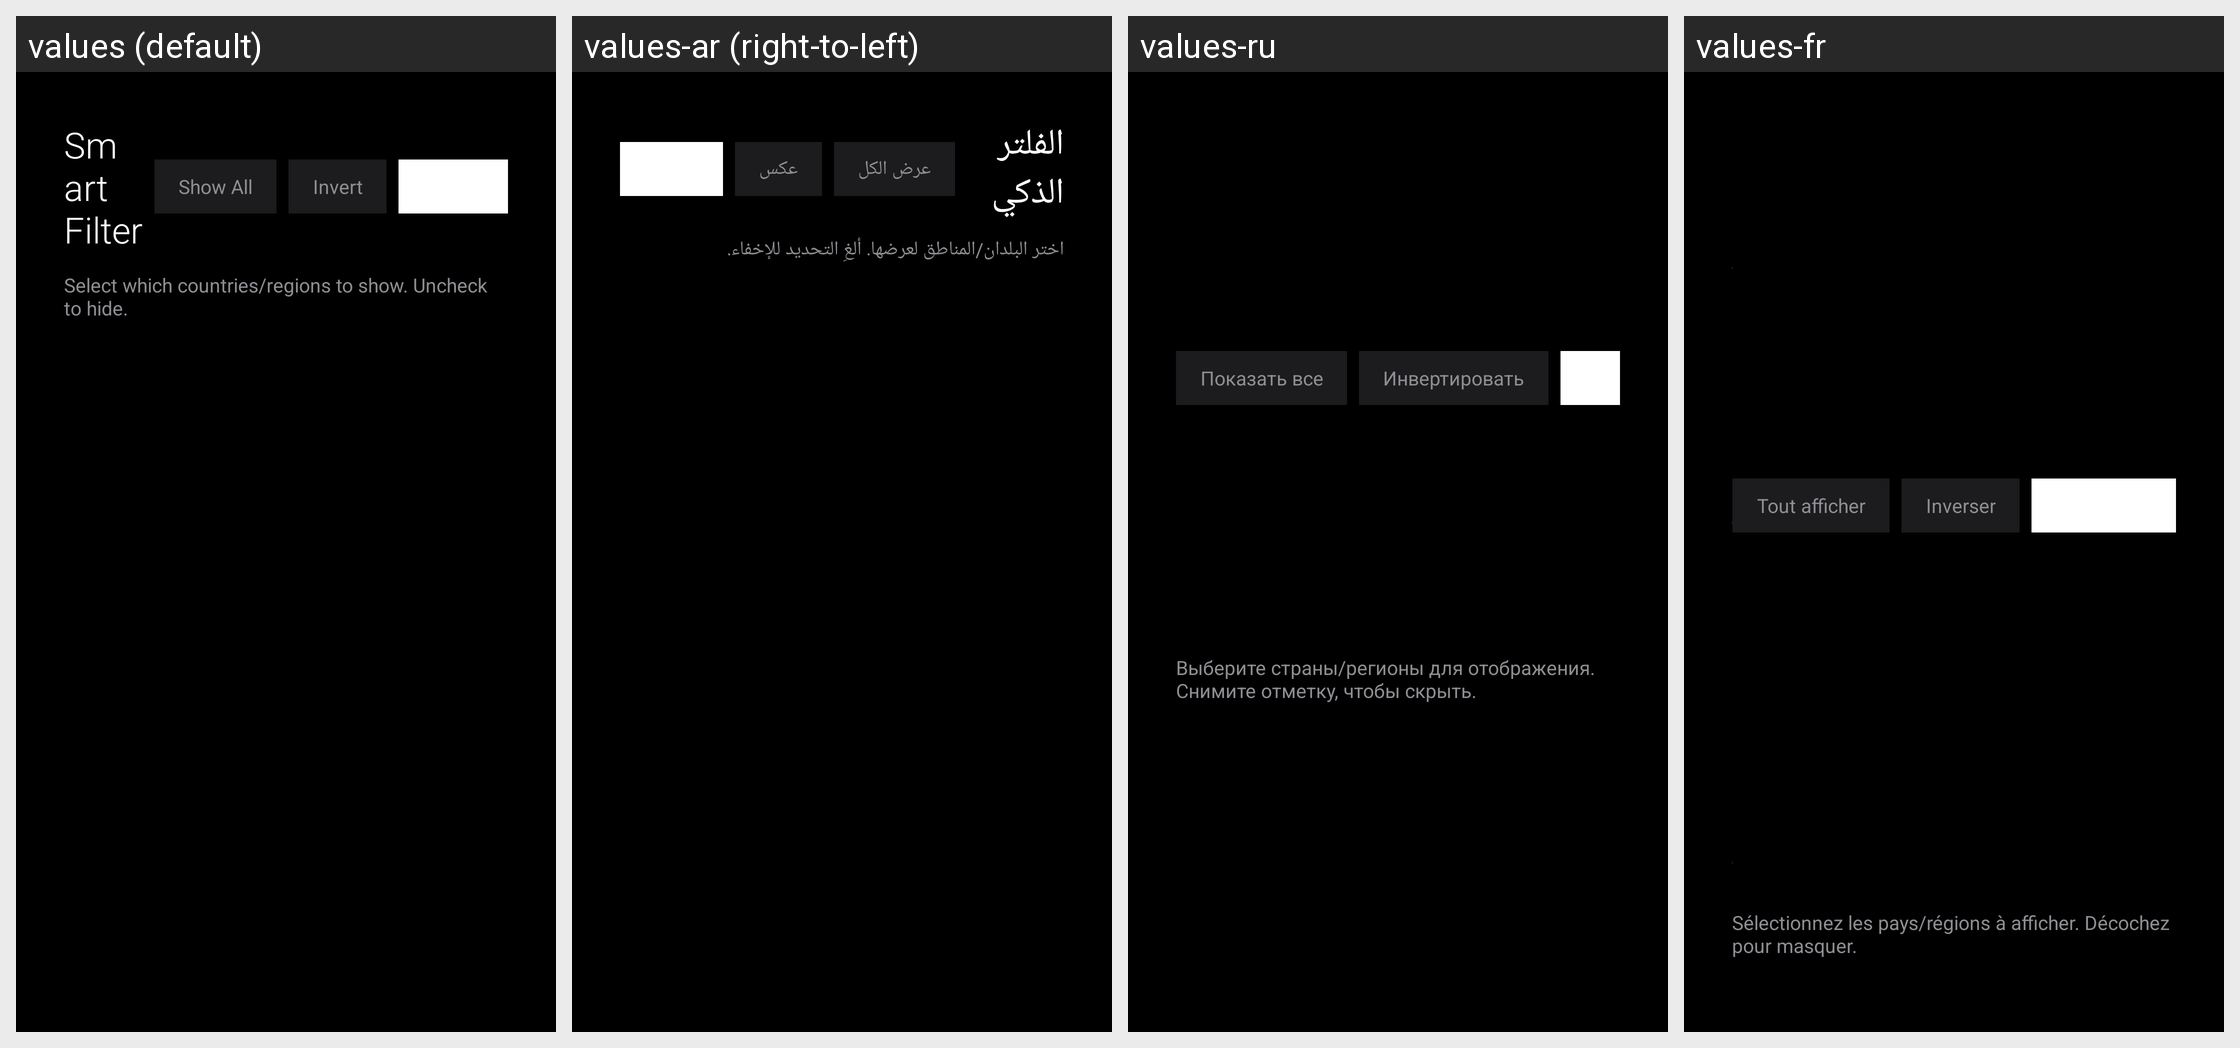

Translations of the strings shown on this Android screen, per locale in the grid:
Android screen res/layout/activity_filter.xml rendered under 4 locales, left to right: values (default), values-ar (right-to-left), values-ru, values-fr. Device: Nexus 5 (rendered at 1080×1920; each locale shown at half size, 540×960, under a caption strip naming it); theme AppTheme.
Other locales in the repository, not shown: values-de, values-es, values-pt, values-tr, values-zh.
Strings drawn on this screen, with the default value and each locale's value (text and hints the layout hard-codes, and strings that could not be matched under every locale, appear in the picture but are not listed):

filter_show_all
  values: Show All
  values-ar: عرض الكل
  values-ru: Показать все
  values-fr: Tout afficher

filter_invert
  values: Invert
  values-ar: عكس
  values-ru: Инвертировать
  values-fr: Inverser

filter_subtitle
  values: Select which countries/regions to show. Uncheck to hide.
  values-ar: اختر البلدان/المناطق لعرضها. ألغِ التحديد للإخفاء.
  values-ru: Выберите страны/регионы для отображения. Снимите отметку, чтобы скрыть.
  values-fr: Sélectionnez les pays/régions à afficher. Décochez pour masquer.
